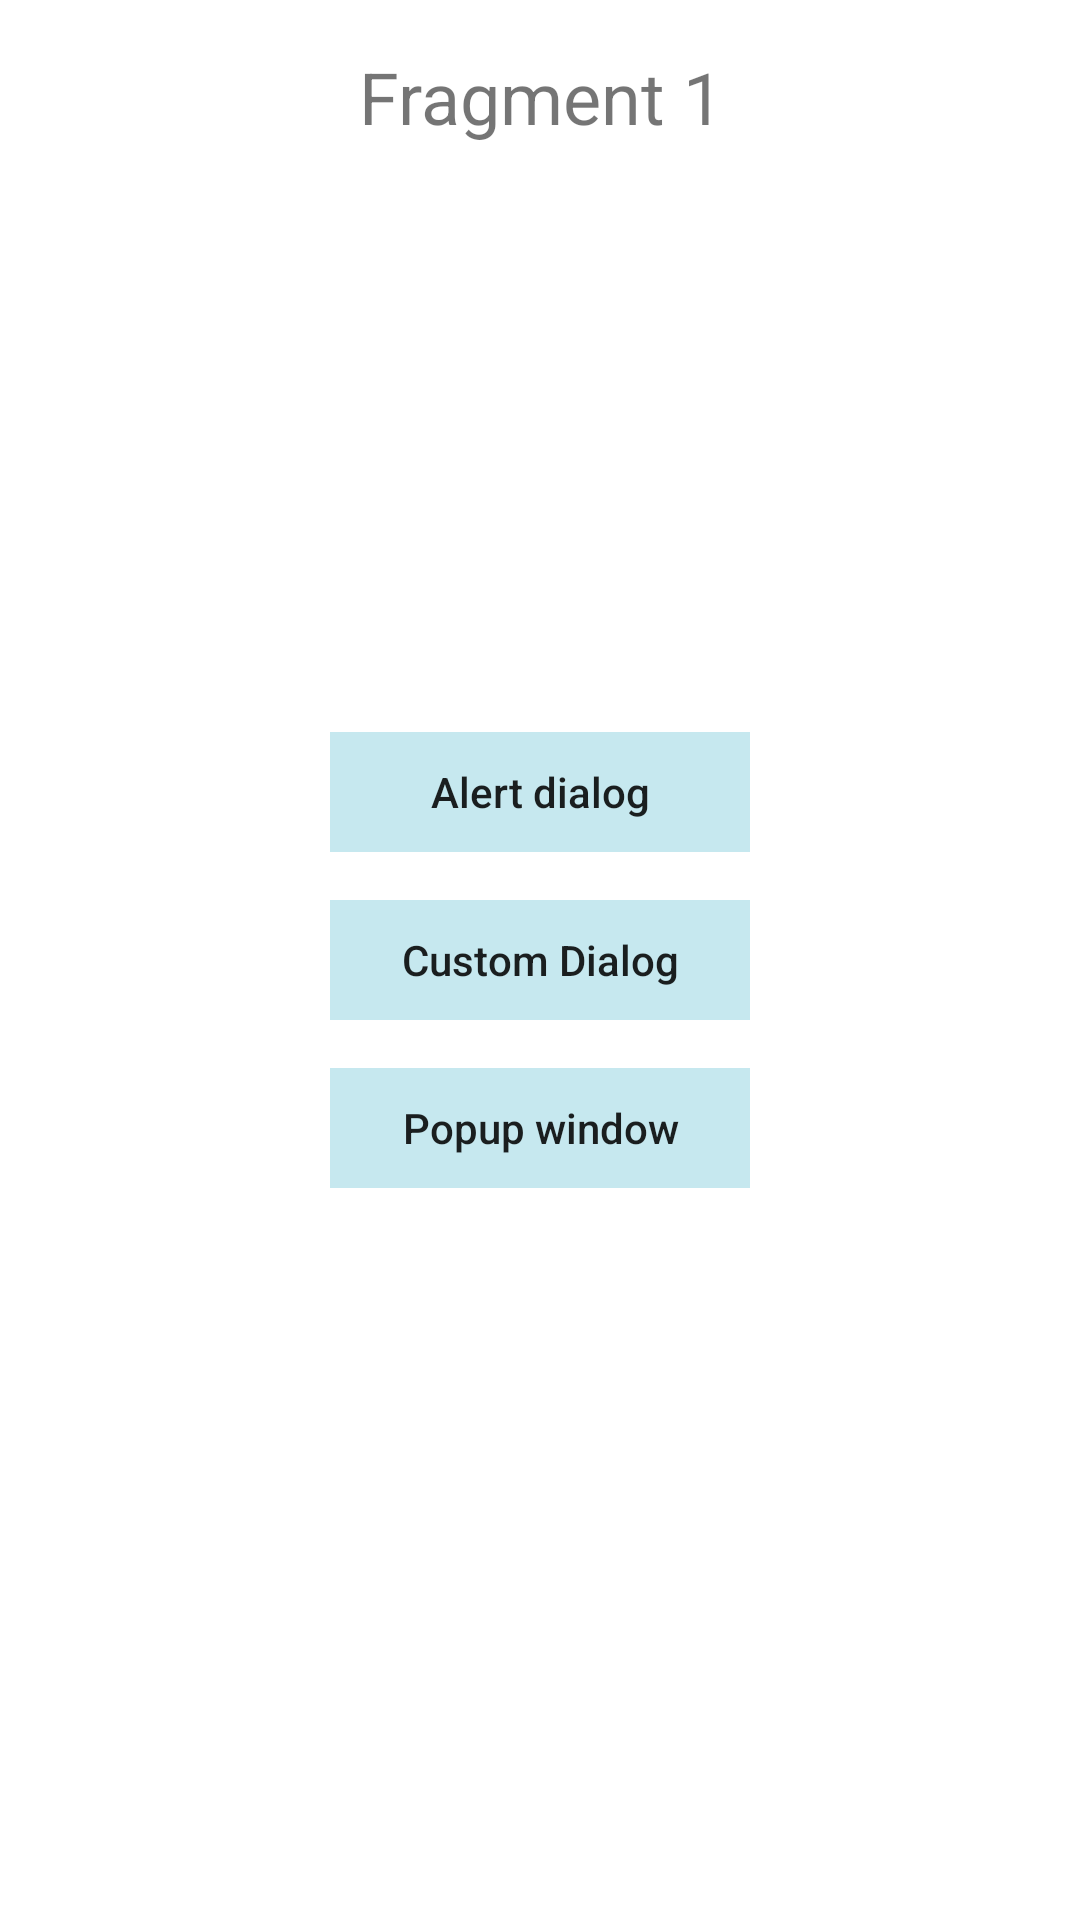

Layout XML and referenced resources for this Android screen:
<!-- AndroidManifest.xml: application theme AppTheme -->
<!-- res/layout/dialogs_fragment.xml -->
<?xml version="1.0" encoding="utf-8"?>
<RelativeLayout xmlns:android="http://schemas.android.com/apk/res/android"
    android:layout_width="match_parent"
    android:layout_height="match_parent"
    android:fillViewport="true"
    android:orientation="vertical">

    <LinearLayout
        android:layout_width="match_parent"
        android:layout_height="wrap_content"
        android:orientation="vertical">

        <LinearLayout
            android:layout_width="match_parent"
            android:layout_height="wrap_content"
            android:gravity="center">

            <TextView
                android:id="@+id/fragmentTitle"
                android:layout_width="wrap_content"
                android:layout_height="wrap_content"
                android:padding="16dp"
                android:text="Fragment 1"
                android:textAlignment="center"
                android:textSize="24dp" />

        </LinearLayout>

    </LinearLayout>

    <LinearLayout
        android:layout_width="match_parent"
        android:layout_height="match_parent"
        android:layout_centerInParent="true"
        android:gravity="center"
        android:orientation="vertical"
        android:layout_margin="16dp">

        <Button
            android:id="@+id/button3"
            android:layout_width="140dp"
            android:layout_height="40dp"
            android:text="Alert dialog"
            android:background="#c6e8ef"
            android:layout_marginBottom="16dp"
            android:textAllCaps="false"
            style="?android:attr/borderlessButtonStyle"/>

        <Button
            android:id="@+id/button1"
            android:layout_width="140dp"
            android:layout_height="40dp"
            android:text="Custom Dialog"
            android:background="#c6e8ef"
            android:layout_marginBottom="16dp"
            android:textAllCaps="false"
            style="?android:attr/borderlessButtonStyle"/>

        <Button
            android:id="@+id/button2"
            android:layout_width="140dp"
            android:layout_height="40dp"
            android:text="Popup window"
            android:background="#c6e8ef"
            android:textAllCaps="false"
            style="?android:attr/borderlessButtonStyle"/>


    </LinearLayout>
</RelativeLayout>
<!-- resources referenced by this layout -->
<resources>

</resources>
